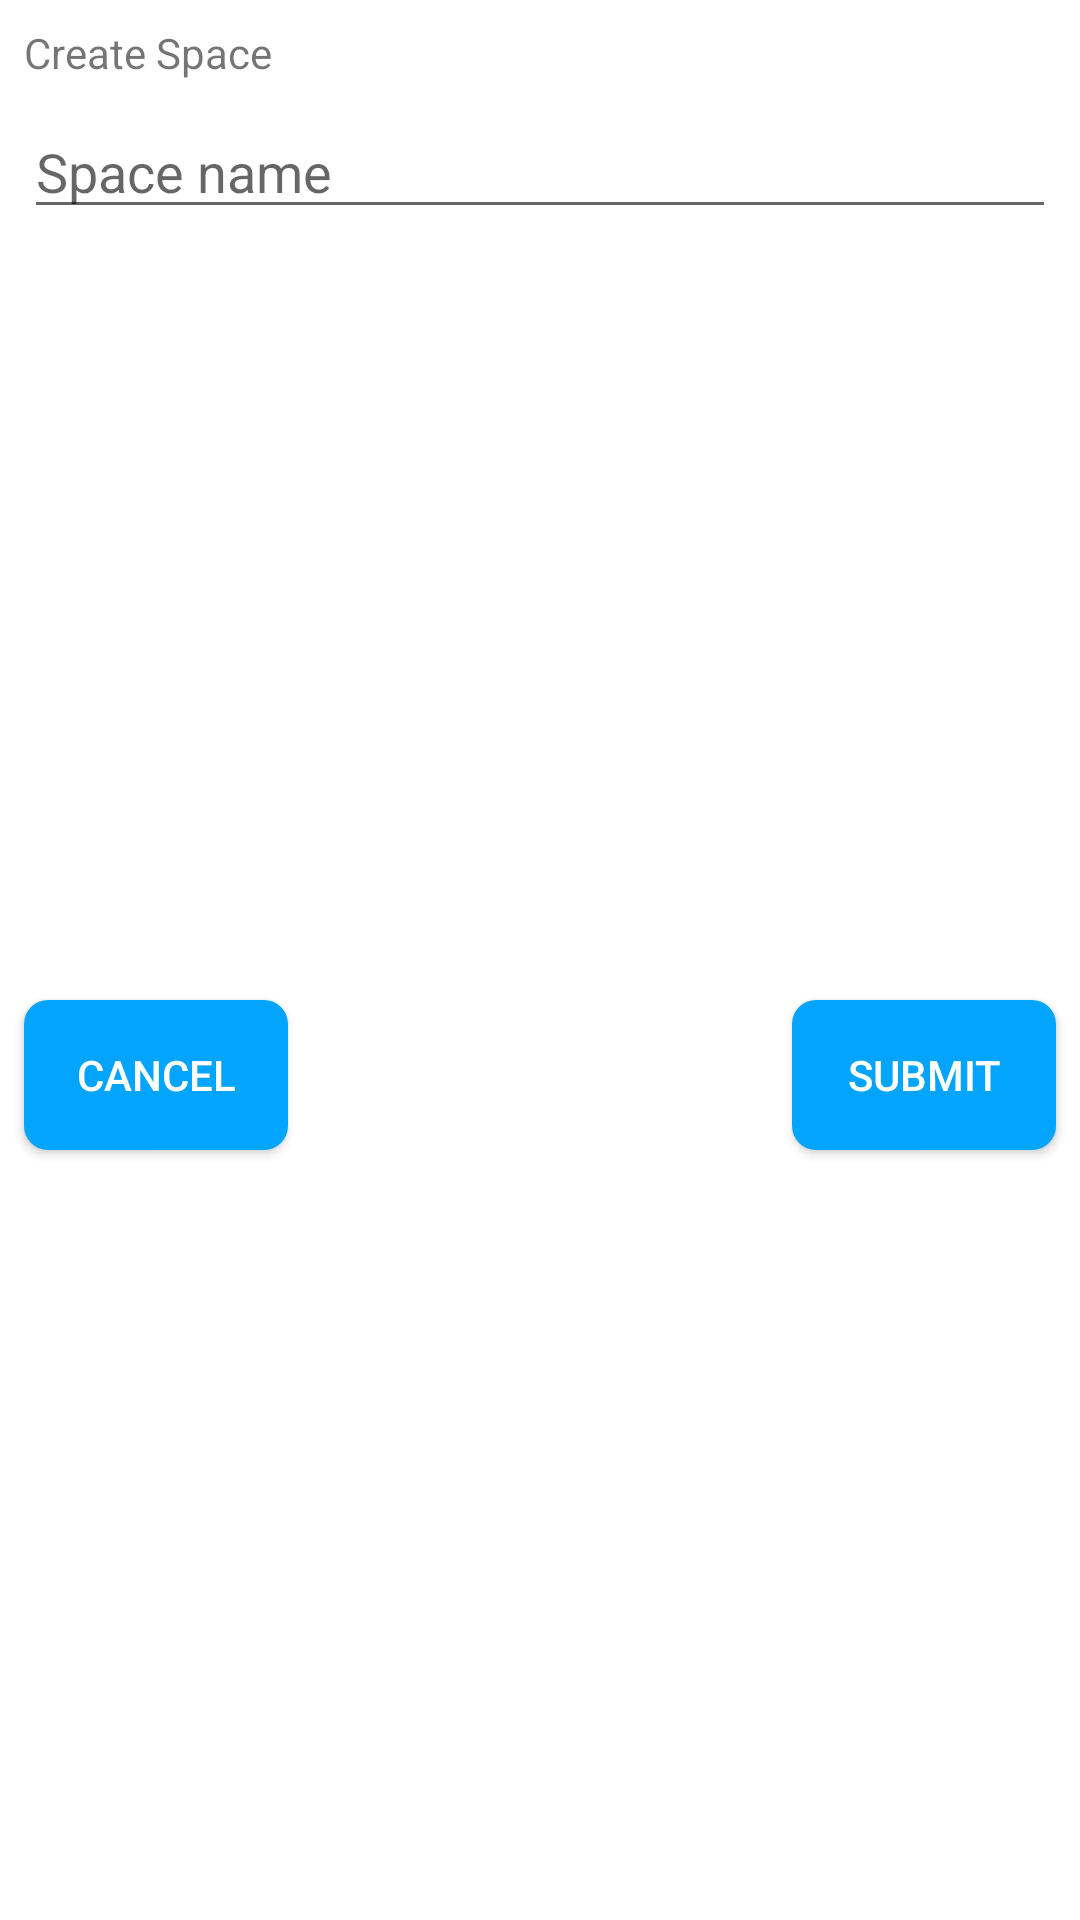

This screen was rendered from an Android layout file. Write that file and the resources it references.
<!-- AndroidManifest.xml: application theme AppTheme -->
<!-- res/layout/activity_dialog_space.xml -->
<?xml version="1.0" encoding="utf-8"?>
<androidx.constraintlayout.widget.ConstraintLayout xmlns:android="http://schemas.android.com/apk/res/android"
    xmlns:app="http://schemas.android.com/apk/res-auto"
    xmlns:tools="http://schemas.android.com/tools"
    android:layout_width="match_parent"
    android:layout_height="match_parent"
    tools:context=".ui.dashboard.dashboard">
    <TextView
        android:id="@+id/textView"
        android:layout_width="match_parent"
        android:layout_height="wrap_content"
        android:layout_marginEnd="8dp"
        android:layout_marginStart="8dp"
        android:layout_marginTop="8dp"
        android:text="Create Space"
        app:layout_constraintEnd_toEndOf="parent"
        app:layout_constraintStart_toStartOf="parent"
        app:layout_constraintTop_toTopOf="parent" />

    <EditText
        android:id="@+id/edt_comment"
        android:layout_width="match_parent"
        android:layout_height="wrap_content"
        android:layout_marginEnd="8dp"
        android:layout_marginStart="8dp"
        android:layout_marginTop="8dp"
        android:hint="Space name"
        android:inputType="textMultiLine|text"
        app:layout_constraintEnd_toEndOf="parent"
        app:layout_constraintStart_toStartOf="parent"
        app:layout_constraintTop_toBottomOf="@+id/textView" />

    <Button
        android:background="@drawable/custombutton3"
        android:id="@+id/buttonSubmit"
        android:layout_width="wrap_content"
        android:layout_height="wrap_content"
        android:layout_marginBottom="8dp"
        android:layout_marginEnd="8dp"
        android:layout_marginTop="8dp"
        android:text="submit"
        android:textColor="@color/colorwhite"
        app:layout_constraintBottom_toBottomOf="parent"
        app:layout_constraintEnd_toEndOf="parent"
        app:layout_constraintTop_toBottomOf="@+id/edt_comment" />

    <Button
        android:background="@drawable/custombutton3"
        android:id="@+id/buttonCancel"
        android:layout_width="wrap_content"
        android:layout_height="wrap_content"
        android:layout_marginBottom="8dp"
        android:layout_marginStart="8dp"
        android:layout_marginTop="8dp"
        android:text="cancel"
        android:textColor="@color/colorwhite"
        app:layout_constraintBottom_toBottomOf="parent"
        app:layout_constraintStart_toStartOf="parent"
        app:layout_constraintTop_toBottomOf="@+id/edt_comment" />

</androidx.constraintlayout.widget.ConstraintLayout>
<!-- resources referenced by this layout -->
<resources>
  <color name="colorwhite">#FFF</color>
  <!-- drawable custombutton3 (drawable-v21) -->
  <?xml version="1.0" encoding="utf-8"?>
  <ripple xmlns:android="http://schemas.android.com/apk/res/android"
      android:color="?android:colorControlHighlight">
      <item android:drawable="@drawable/custombutton" />
  </ripple>
  <!-- drawable custombutton (drawable) -->
  <?xml version="1.0" encoding="utf-8"?>
  <shape xmlns:android="http://schemas.android.com/apk/res/android">
  <corners android:radius="8dp"/>
      <solid android:color="#03a5fc"/>
      <size android:height="50dp"
          android:width="50dp"/>
      <padding android:top="10dp"
          android:bottom="10dp"
          android:left="10dp"
          android:right="10dp"/>
  </shape>
</resources>
